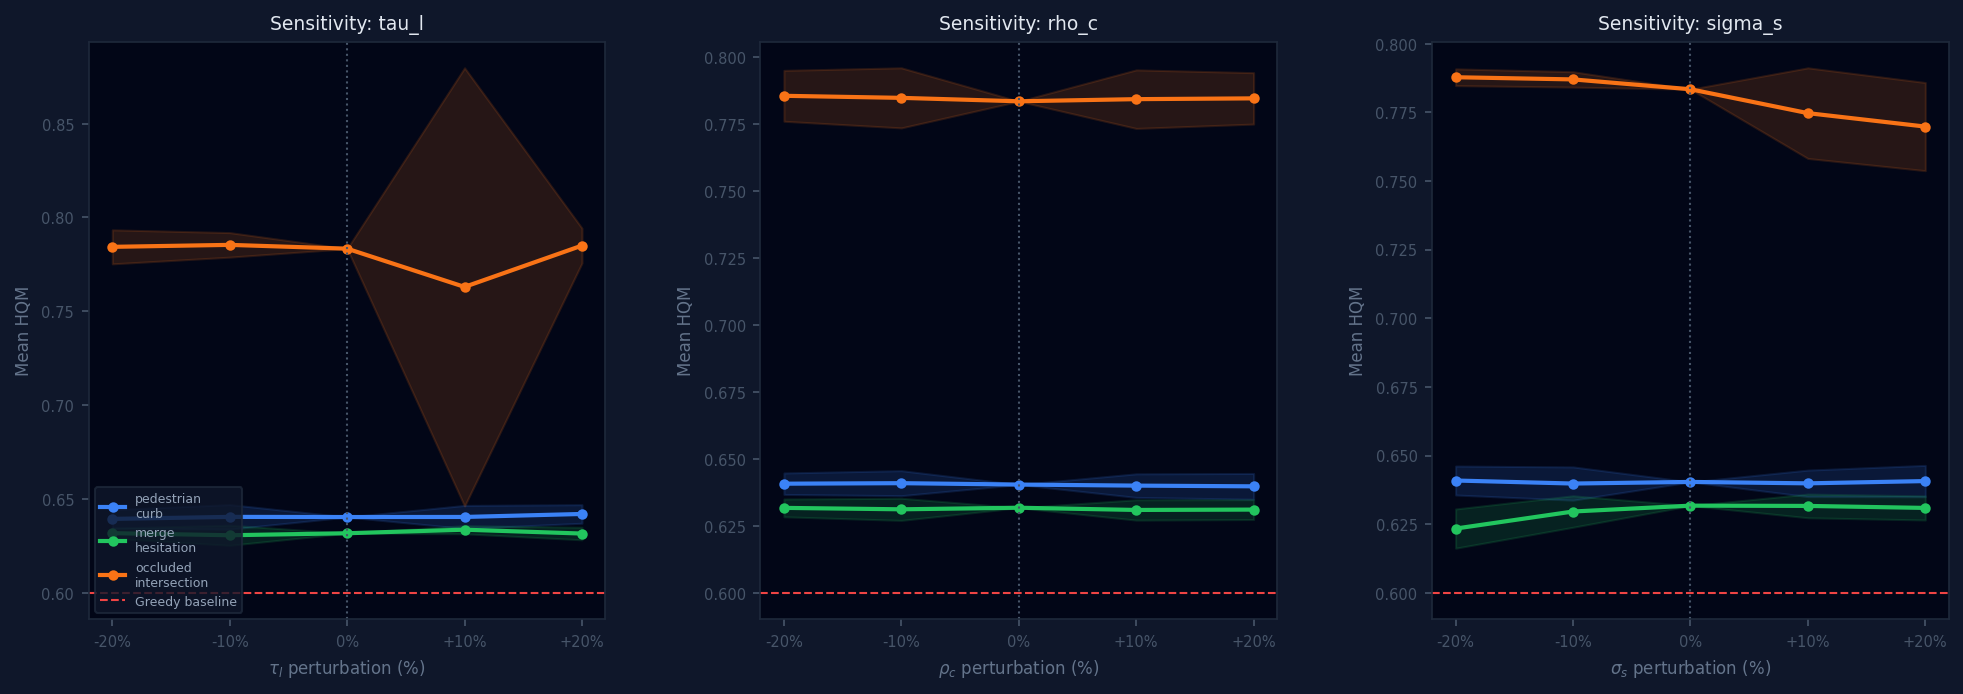

Values plotted in this chart, from the file beside it:
param, perturbation, scenario, hqm_mean, hqm_std
baseline, 0.0, pedestrian_curb, 0.6404, 0.004308
baseline, 0.0, merge_hesitation, 0.6318, 0.003883
baseline, 0.0, occluded_intersection, 0.7834, 0.01286
tau_l, -20.0, pedestrian_curb, 0.6394, 0.004953
tau_l, -20.0, merge_hesitation, 0.6318, 0.002725
tau_l, -20.0, occluded_intersection, 0.7844, 0.009056
tau_l, -10.0, pedestrian_curb, 0.6405, 0.006551
tau_l, -10.0, merge_hesitation, 0.6307, 0.005348
tau_l, -10.0, occluded_intersection, 0.7854, 0.006539
tau_l, 10.0, pedestrian_curb, 0.6404, 0.006146
tau_l, 10.0, merge_hesitation, 0.6336, 0.002163
tau_l, 10.0, occluded_intersection, 0.763, 0.1167
tau_l, 20.0, pedestrian_curb, 0.642, 0.004937
tau_l, 20.0, merge_hesitation, 0.6316, 0.003337
tau_l, 20.0, occluded_intersection, 0.785, 0.00929
rho_c, -20.0, pedestrian_curb, 0.6407, 0.004003
rho_c, -20.0, merge_hesitation, 0.6317, 0.003315
rho_c, -20.0, occluded_intersection, 0.7854, 0.009492
rho_c, -10.0, pedestrian_curb, 0.6409, 0.004663
rho_c, -10.0, merge_hesitation, 0.6312, 0.004127
rho_c, -10.0, occluded_intersection, 0.7847, 0.0112
rho_c, 10.0, pedestrian_curb, 0.64, 0.004398
rho_c, 10.0, merge_hesitation, 0.6309, 0.003792
rho_c, 10.0, occluded_intersection, 0.7842, 0.01092
rho_c, 20.0, pedestrian_curb, 0.6397, 0.004804
rho_c, 20.0, merge_hesitation, 0.6311, 0.0037
rho_c, 20.0, occluded_intersection, 0.7845, 0.009587
sigma_s, -20.0, pedestrian_curb, 0.6409, 0.005266
sigma_s, -20.0, merge_hesitation, 0.6234, 0.00714
sigma_s, -20.0, occluded_intersection, 0.7878, 0.00305
sigma_s, -10.0, pedestrian_curb, 0.6398, 0.006052
sigma_s, -10.0, merge_hesitation, 0.6296, 0.005728
sigma_s, -10.0, occluded_intersection, 0.787, 0.002799
sigma_s, 10.0, pedestrian_curb, 0.6399, 0.004827
sigma_s, 10.0, merge_hesitation, 0.6316, 0.004314
sigma_s, 10.0, occluded_intersection, 0.7747, 0.0165
sigma_s, 20.0, pedestrian_curb, 0.6407, 0.005714
sigma_s, 20.0, merge_hesitation, 0.6309, 0.004382
sigma_s, 20.0, occluded_intersection, 0.7698, 0.01605
